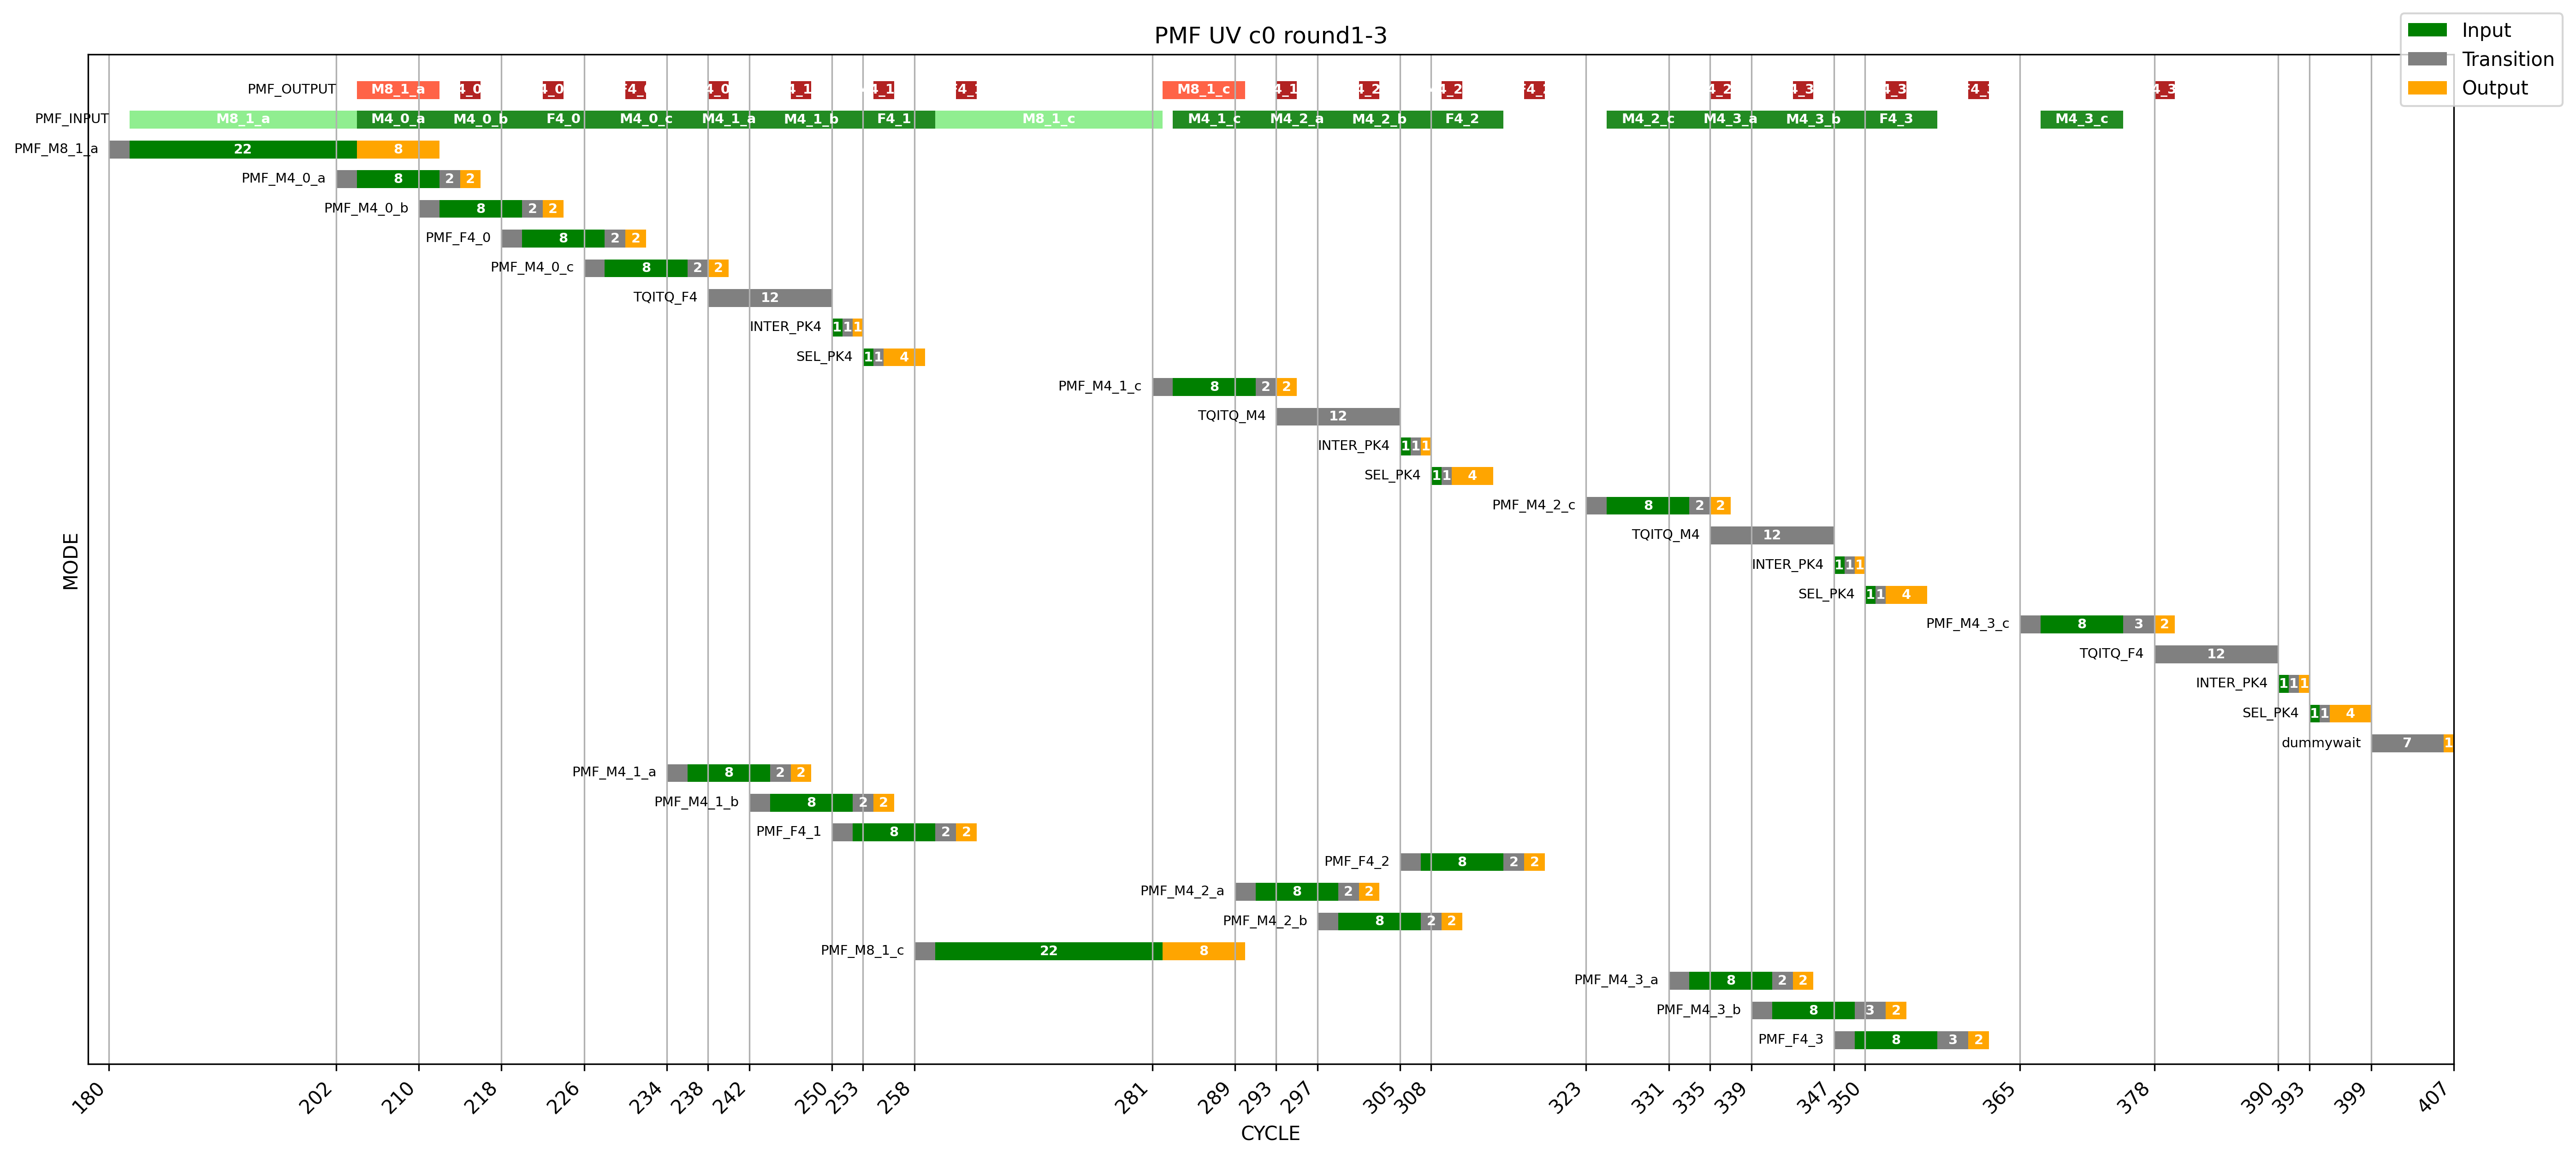

The file beside this chart, header and first rows:
tile, PMF UV c0 round1-3, , , , , , inter pk in, inter pk work, inter pk out, , sel pk in, sel pk work, sel pk out, , UVread latancy, 4x4 input cc, 4x4 work cc, 4x4 output cc, , tqitq4x4 input, tqitq work, tqitq out, 
x, CYCLE, , , , , , 1, 1, 1, , 1, 1, 4, , 2, 8, 2, 2, , 0, 12, 0, 
y, MODE, , , , , , , , , , , , , , , , , , , , , , 
mode, pipe begin, input begin, input end, output begin, output end, , , , , , , , , , , , , , , , , , 
PMF_M8_1_a, 180, 182, 204, 204, 212, , , , , , , , , , , , , , , , , , 
PMF_M4_0_a, 202, 204, 212, 214, 216, , , , , , , , , , , , , , , , , , 
PMF_M4_0_b, 210, 212, 220, 222, 224, , , , , , , , , , , , , , , , , , 
PMF_F4_0, 218, 220, 228, 230, 232, , , , , , , , , , , , , , , , , , 
PMF_M4_0_c, 226, 228, 236, 238, 240, , , , , , , , , , , , , , , , , , 
TQITQ_F4, , 238, 238, 250, 250, , , , , , , , , , , , , , , , , , 
INTER_PK4, , 250, 251, 252, 253, , , , , , , , , , , , , , , , , , 
SEL_PK4, , 253, 254, 255, 259, , , , , , , , , , , , , , , , , , 
PMF_M4_1_c, 281, 283, 291, 293, 295, , , , , , , , , , , , , , , , , , 
TQITQ_M4, , 293, 293, 305, 305, , , , , , , , , , , , , , , , , , 
INTER_PK4, , 305, 306, 307, 308, , , , , , , , , , , , , , , , , , 
SEL_PK4, , 308, 309, 310, 314, , , , , , , , , , , , , , , , , , 
PMF_M4_2_c, 323, 325, 333, 335, 337, , , , , , , , , , , , , , , , , , 
TQITQ_M4, , 335, 335, 347, 347, , , , , , , , , , , , , , , , , , 
INTER_PK4, , 347, 348, 349, 350, , , , , , , , , , , , , , , , , , 
SEL_PK4, , 350, 351, 352, 356, , , , , , , , , , , , , , , , , , 
PMF_M4_3_c, 365, 367, 375, 378, 380, , , , , , , , , , , , , , , , , , 
TQITQ_F4, , 378, 378, 390, 390, , , , , , , , , , , , , , , , , , 
INTER_PK4, , 390, 391, 392, 393, , , , , , , , , , , , , , , , , , 
SEL_PK4, , 393, 394, 395, 399, , , , , , , , , , , , , , , , , , 
dummy wait, , , 399, 406, 407, , , , , , , , , , , , , , , , , , 
PMF_M4_1_a, 234, 236, 244, 246, 248, , , , , , , , , , , , , , , , , , 
PMF_M4_1_b, 242, 244, 252, 254, 256, , , , , , , , , , , , , , , , , , 
PMF_F4_1, 250, 252, 260, 262, 264, , , , , , , , , , , , , , , , , , 
PMF_F4_2, 305, 307, 315, 317, 319, , , , , , , , , , , , , , , , , , 
PMF_M4_2_a, 289, 291, 299, 301, 303, , , , , , , , , , , , , , , , , , 
PMF_M4_2_b, 297, 299, 307, 309, 311, , , , , , , , , , , , , , , , , , 
PMF_M8_1_c, 258, 260, 282, 282, 290, , , , , , , , , , , , , , , , , , 
PMF_M4_3_a, 331, 333, 341, 343, 345, , , , , , , , , , , , , , , , , , 
PMF_M4_3_b, 339, 341, 349, 352, 354, , , , , , , , , , , , , , , , , , 
PMF_F4_3, 347, 349, 357, 360, 362, , , , , , , , , , , , , , , , , , 
